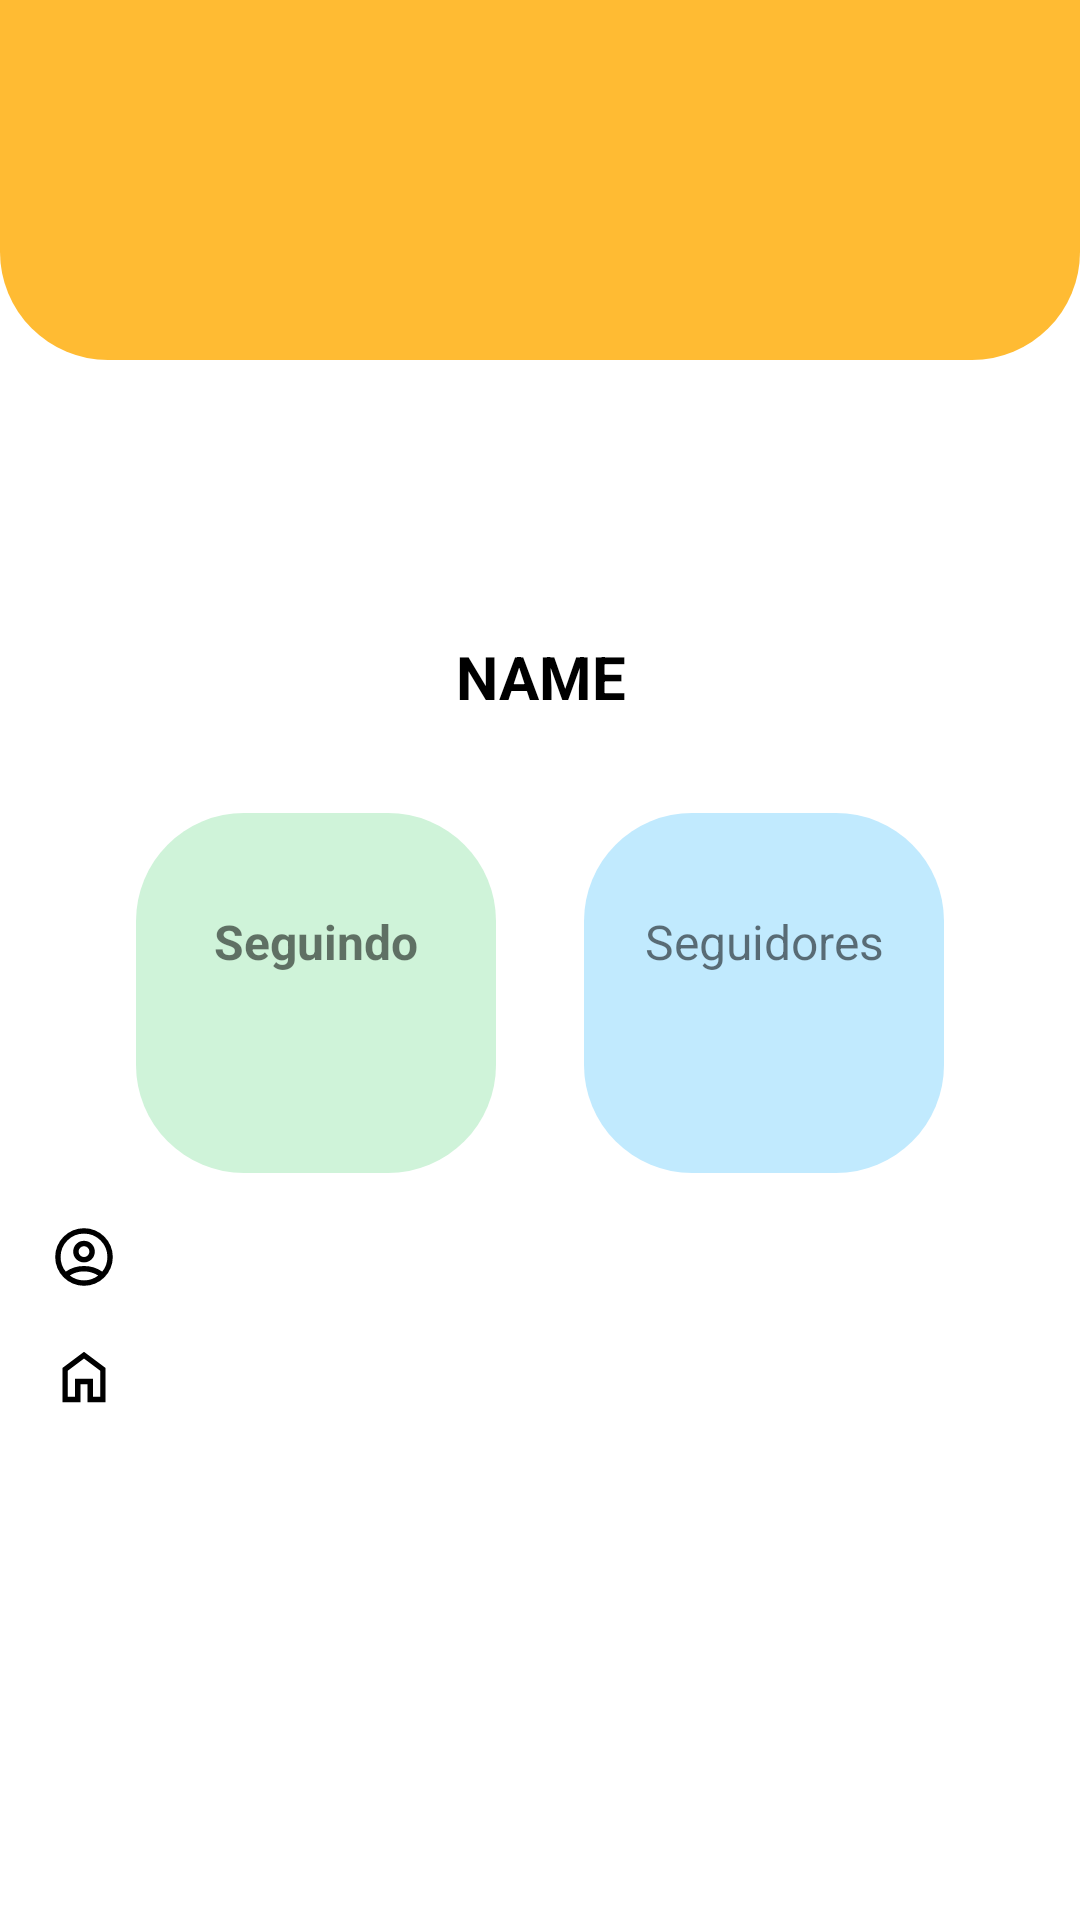

This screen was rendered from an Android layout file. Write that file and the resources it references.
<!-- AndroidManifest.xml: application theme Theme.GithubUsersApi -->
<!-- res/layout/fragment_github_user_detail.xml -->
<?xml version="1.0" encoding="utf-8"?>
<androidx.constraintlayout.widget.ConstraintLayout xmlns:android="http://schemas.android.com/apk/res/android"
    xmlns:app="http://schemas.android.com/apk/res-auto"
    xmlns:tools="http://schemas.android.com/tools"
    android:layout_width="match_parent"
    android:layout_height="match_parent">

    <View
        android:id="@+id/view_user_detail"
        android:layout_width="match_parent"
        android:layout_height="120dp"
        android:background="@drawable/background_bottom_rounded"
        app:layout_constraintEnd_toEndOf="parent"
        app:layout_constraintStart_toStartOf="parent"
        app:layout_constraintTop_toTopOf="parent" />

    <androidx.appcompat.widget.AppCompatImageView
        android:id="@+id/img_user_detail_avatar"
        android:layout_width="120dp"
        android:layout_height="120dp"
        app:layout_constraintBottom_toBottomOf="@id/view_user_detail"
        app:layout_constraintEnd_toEndOf="parent"
        app:layout_constraintStart_toStartOf="parent"
        app:layout_constraintTop_toBottomOf="@id/view_user_detail" />

    <androidx.core.widget.NestedScrollView
        android:layout_width="0dp"
        android:layout_height="0dp"
        android:layout_margin="@dimen/margin_16dp"
        android:fillViewport="true"
        app:layout_constraintBottom_toBottomOf="parent"
        app:layout_constraintEnd_toEndOf="parent"
        app:layout_constraintStart_toStartOf="parent"
        app:layout_constraintTop_toBottomOf="@id/img_user_detail_avatar">

        <androidx.constraintlayout.widget.ConstraintLayout
            android:layout_width="match_parent"
            android:layout_height="match_parent">

            <androidx.appcompat.widget.AppCompatTextView
                android:id="@+id/txt_user_detail_name"
                android:layout_width="0dp"
                android:layout_height="wrap_content"
                android:layout_marginTop="@dimen/margin_16dp"
                android:gravity="center"
                android:text="NAME"
                android:textColor="@color/black"
                android:textSize="@dimen/size_20sp"
                android:textStyle="bold"
                app:layout_constraintEnd_toEndOf="parent"
                app:layout_constraintStart_toStartOf="parent"
                app:layout_constraintTop_toTopOf="parent" />


            <View
                android:id="@+id/view_user_detail_following"
                android:layout_width="120dp"
                android:layout_height="120dp"
                android:layout_marginTop="@dimen/margin_32dp"
                android:background="@drawable/background_rounded"
                android:backgroundTint="#CFF3D9"
                app:layout_constraintEnd_toStartOf="@id/view_user_detail_followers"
                app:layout_constraintStart_toStartOf="parent"
                app:layout_constraintTop_toBottomOf="@id/txt_user_detail_name" />

            <androidx.appcompat.widget.AppCompatTextView
                android:id="@+id/lbl_user_detail_following"
                android:layout_width="0dp"
                android:layout_height="wrap_content"
                android:layout_marginTop="@dimen/margin_32dp"
                android:gravity="center"
                android:text="@string/github_user_detail_following"
                android:textSize="@dimen/size_16sp"
                android:textStyle="bold"
                app:layout_constraintEnd_toEndOf="@id/view_user_detail_following"
                app:layout_constraintStart_toStartOf="@id/view_user_detail_following"
                app:layout_constraintTop_toTopOf="@id/view_user_detail_following" />

            <View
                android:id="@+id/view_user_detail_followers"
                android:layout_width="120dp"
                android:layout_height="120dp"
                android:layout_marginTop="@dimen/margin_32dp"
                android:background="@drawable/background_rounded"
                android:backgroundTint="#C1EAFE"
                app:layout_constraintEnd_toEndOf="parent"
                app:layout_constraintStart_toEndOf="@id/view_user_detail_following"
                app:layout_constraintTop_toBottomOf="@id/txt_user_detail_name" />

            <androidx.appcompat.widget.AppCompatTextView
                android:id="@+id/lbl_user_detail_followers"
                android:layout_width="0dp"
                android:layout_height="wrap_content"
                android:layout_marginTop="@dimen/margin_32dp"
                android:gravity="center"
                android:text="@string/github_user_detail_followers"
                android:textSize="@dimen/size_16sp"
                app:layout_constraintEnd_toEndOf="@id/view_user_detail_followers"
                app:layout_constraintStart_toStartOf="@id/view_user_detail_followers"
                app:layout_constraintTop_toTopOf="@id/view_user_detail_followers" />

            <androidx.appcompat.widget.AppCompatTextView
                android:id="@+id/txt_user_detail_followers"
                android:layout_width="0dp"
                android:layout_height="wrap_content"
                android:layout_marginBottom="@dimen/margin_16dp"
                android:gravity="center"
                android:textSize="@dimen/size_18sp"
                android:textStyle="bold"
                app:layout_constraintBottom_toBottomOf="@id/view_user_detail_followers"
                app:layout_constraintEnd_toEndOf="@id/view_user_detail_followers"
                app:layout_constraintStart_toStartOf="@id/view_user_detail_followers"
                app:layout_constraintTop_toBottomOf="@id/lbl_user_detail_followers" />

            <androidx.appcompat.widget.AppCompatTextView
                android:id="@+id/txt_user_detail_following"
                android:layout_width="0dp"
                android:layout_height="wrap_content"
                android:layout_marginBottom="@dimen/margin_16dp"
                android:gravity="center"
                android:textSize="@dimen/size_18sp"
                android:textStyle="bold"
                app:layout_constraintBottom_toBottomOf="@id/view_user_detail_following"
                app:layout_constraintEnd_toEndOf="@id/view_user_detail_following"
                app:layout_constraintStart_toStartOf="@id/view_user_detail_following"
                app:layout_constraintTop_toBottomOf="@id/lbl_user_detail_following" />

            <androidx.appcompat.widget.AppCompatImageView
                android:id="@+id/img_user_detail_user"
                android:layout_width="wrap_content"
                android:layout_height="wrap_content"
                android:layout_marginTop="@dimen/margin_16dp"
                app:layout_constraintStart_toStartOf="parent"
                app:layout_constraintTop_toBottomOf="@id/view_user_detail_following"
                app:srcCompat="@drawable/ic_profile" />

            <androidx.appcompat.widget.AppCompatImageView
                android:id="@+id/img_user_detail_address"
                android:layout_width="wrap_content"
                android:layout_height="wrap_content"
                android:layout_marginTop="@dimen/margin_16dp"
                app:layout_constraintStart_toStartOf="parent"
                app:layout_constraintTop_toBottomOf="@id/img_user_detail_user"
                app:srcCompat="@drawable/ic_address" />

            <androidx.appcompat.widget.AppCompatImageView
                android:id="@+id/img_user_detail_company"
                android:layout_width="wrap_content"
                android:layout_height="wrap_content"
                android:layout_marginTop="@dimen/margin_16dp"
                app:layout_constraintStart_toStartOf="parent"
                app:layout_constraintTop_toBottomOf="@id/img_user_detail_address"
                app:srcCompat="@drawable/ic_store" />

            <androidx.appcompat.widget.AppCompatTextView
                android:id="@+id/txt_user_detail_user"
                android:layout_width="0dp"
                android:layout_height="wrap_content"
                android:layout_marginStart="@dimen/margin_8dp"
                android:maxLines="1"
                app:layout_constraintBottom_toBottomOf="@id/img_user_detail_user"
                app:layout_constraintEnd_toEndOf="parent"
                app:layout_constraintStart_toEndOf="@id/img_user_detail_user"
                app:layout_constraintTop_toTopOf="@id/img_user_detail_user" />

            <androidx.appcompat.widget.AppCompatTextView
                android:id="@+id/txt_user_detail_company"
                android:layout_width="0dp"
                android:layout_height="wrap_content"
                android:layout_marginStart="@dimen/margin_8dp"
                android:maxLines="1"
                app:layout_constraintBottom_toBottomOf="@id/img_user_detail_company"
                app:layout_constraintEnd_toEndOf="parent"
                app:layout_constraintStart_toEndOf="@id/img_user_detail_company"
                app:layout_constraintTop_toTopOf="@id/img_user_detail_company" />

            <androidx.appcompat.widget.AppCompatTextView
                android:id="@+id/txt_user_detail_address"
                android:layout_width="0dp"
                android:layout_height="wrap_content"
                android:layout_marginStart="@dimen/margin_8dp"
                android:maxLines="1"
                app:layout_constraintBottom_toBottomOf="@id/img_user_detail_address"
                app:layout_constraintEnd_toEndOf="parent"
                app:layout_constraintStart_toEndOf="@id/img_user_detail_address"
                app:layout_constraintTop_toTopOf="@id/img_user_detail_address" />

            <androidx.recyclerview.widget.RecyclerView
                android:id="@+id/recycler_repos"
                android:layout_width="0dp"
                android:layout_height="wrap_content"
                android:layout_marginTop="@dimen/margin_8dp"
                android:orientation="horizontal"
                app:layoutManager="androidx.recyclerview.widget.LinearLayoutManager"
                app:layout_constraintBottom_toBottomOf="parent"
                app:layout_constraintEnd_toEndOf="parent"
                app:layout_constraintStart_toStartOf="parent"
                app:layout_constraintTop_toBottomOf="@id/img_user_detail_company"
                tools:listitem="@layout/repo_detail_item" />

        </androidx.constraintlayout.widget.ConstraintLayout>

    </androidx.core.widget.NestedScrollView>

    <androidx.appcompat.widget.LinearLayoutCompat
        android:id="@+id/loading_detail"
        android:layout_width="0dp"
        android:layout_height="0dp"
        android:background="@color/white"
        android:gravity="center"
        android:orientation="vertical"
        android:visibility="gone"
        app:layout_constraintBottom_toBottomOf="parent"
        app:layout_constraintEnd_toEndOf="parent"
        app:layout_constraintStart_toStartOf="parent"
        app:layout_constraintTop_toTopOf="parent">

        <ProgressBar
            android:layout_width="wrap_content"
            android:layout_height="wrap_content" />

    </androidx.appcompat.widget.LinearLayoutCompat>

    <include
        android:id="@+id/error_detail"
        layout="@layout/error_layout"
        android:layout_width="0dp"
        android:layout_height="0dp"
        android:visibility="gone"
        app:layout_constraintBottom_toBottomOf="parent"
        app:layout_constraintEnd_toEndOf="parent"
        app:layout_constraintStart_toStartOf="parent"
        app:layout_constraintTop_toTopOf="parent" />


</androidx.constraintlayout.widget.ConstraintLayout>
<!-- res/layout/repo_detail_item.xml (included above) -->
<?xml version="1.0" encoding="utf-8"?>
<androidx.constraintlayout.widget.ConstraintLayout xmlns:android="http://schemas.android.com/apk/res/android"
    xmlns:app="http://schemas.android.com/apk/res-auto"
    xmlns:tools="http://schemas.android.com/tools"
    android:layout_width="160dp"
    android:layout_height="220dp"
    android:layout_margin="@dimen/margin_8dp"
    android:background="@drawable/background_rounded_stroke">


    <androidx.appcompat.widget.LinearLayoutCompat
        android:id="@+id/ll_repo_detail"
        android:layout_width="wrap_content"
        android:layout_height="wrap_content"
        android:layout_marginTop="@dimen/margin_8dp"
        android:background="@drawable/background_rounded_stroke"
        app:layout_constraintEnd_toEndOf="parent"
        app:layout_constraintStart_toStartOf="parent"
        app:layout_constraintTop_toTopOf="parent">

        <androidx.appcompat.widget.AppCompatTextView
            android:id="@+id/txt_repo_private"
            android:layout_width="wrap_content"
            android:layout_height="wrap_content"
            android:layout_marginStart="@dimen/margin_16dp"
            android:layout_marginTop="@dimen/margin_4dp"
            android:layout_marginEnd="@dimen/margin_16dp"
            android:layout_marginBottom="@dimen/margin_4dp"
            android:textStyle="bold"
            tools:text="PRIVADO" />

    </androidx.appcompat.widget.LinearLayoutCompat>


    <androidx.appcompat.widget.AppCompatTextView
        android:id="@+id/txt_repo_name"
        android:layout_width="wrap_content"
        android:layout_height="wrap_content"
        android:layout_margin="@dimen/margin_8dp"
        android:textColor="@android:color/holo_blue_light"
        app:layout_constraintStart_toStartOf="parent"
        app:layout_constraintTop_toBottomOf="@id/ll_repo_detail"
        tools:text="123123" />

    <androidx.appcompat.widget.AppCompatTextView
        android:id="@+id/txt_repo_detail"
        android:layout_width="0dp"
        android:layout_height="wrap_content"
        android:layout_marginStart="@dimen/margin_8dp"
        android:layout_marginEnd="@dimen/margin_8dp"
        android:ellipsize="end"
        android:maxLines="2"
        app:layout_constraintEnd_toEndOf="parent"
        app:layout_constraintStart_toStartOf="parent"
        app:layout_constraintTop_toBottomOf="@id/txt_repo_name"
        tools:text="sadjfasdiufasdiufhasidfhausdhfauisdh" />

    <androidx.appcompat.widget.AppCompatImageView
        android:id="@+id/img_repo_language"
        android:layout_width="wrap_content"
        android:layout_height="wrap_content"
        android:layout_marginTop="@dimen/margin_16dp"
        app:layout_constraintStart_toStartOf="@id/txt_repo_detail"
        app:layout_constraintTop_toBottomOf="@id/txt_repo_detail"
        app:srcCompat="@drawable/background_circle"
        app:tint="@color/black" />

    <androidx.appcompat.widget.AppCompatTextView
        android:id="@+id/txt_repo_language"
        android:layout_width="0dp"
        android:layout_height="wrap_content"
        android:layout_marginStart="@dimen/margin_8dp"
        android:ellipsize="end"
        android:maxLines="1"
        android:textAllCaps="true"
        app:layout_constraintBottom_toBottomOf="@id/img_repo_language"
        app:layout_constraintEnd_toEndOf="parent"
        app:layout_constraintStart_toEndOf="@id/img_repo_language"
        app:layout_constraintTop_toTopOf="@id/img_repo_language"
        tools:text="C" />

    <androidx.appcompat.widget.AppCompatImageView
        android:id="@+id/img_repo_favorite"
        android:layout_width="wrap_content"
        android:layout_height="wrap_content"
        android:layout_marginTop="@dimen/margin_8dp"
        app:layout_constraintStart_toStartOf="@id/txt_repo_detail"
        app:layout_constraintTop_toBottomOf="@id/img_repo_language"
        app:srcCompat="@drawable/ic_favorite"
        app:tint="@color/black" />

    <androidx.appcompat.widget.AppCompatTextView
        android:id="@+id/txt_repo_favorite"
        android:layout_width="0dp"
        android:layout_height="wrap_content"
        android:layout_marginStart="@dimen/margin_8dp"
        android:ellipsize="end"
        android:maxLines="1"
        android:textAllCaps="true"
        app:layout_constraintBottom_toBottomOf="@id/img_repo_favorite"
        app:layout_constraintEnd_toEndOf="parent"
        app:layout_constraintStart_toEndOf="@id/img_repo_favorite"
        app:layout_constraintTop_toTopOf="@id/img_repo_favorite"
        tools:text="C" />

    <androidx.appcompat.widget.AppCompatImageView
        android:id="@+id/img_repo_fork"
        android:layout_width="wrap_content"
        android:layout_height="wrap_content"
        android:layout_marginTop="@dimen/margin_8dp"
        android:layout_marginBottom="@dimen/margin_8dp"
        app:layout_constraintBottom_toBottomOf="parent"
        app:layout_constraintStart_toStartOf="@id/txt_repo_detail"
        app:layout_constraintTop_toBottomOf="@id/img_repo_favorite"
        app:srcCompat="@drawable/ic_fork"
        app:tint="@color/black" />

    <androidx.appcompat.widget.AppCompatTextView
        android:id="@+id/txt_repo_fork"
        android:layout_width="0dp"
        android:layout_height="wrap_content"
        android:layout_marginStart="@dimen/margin_8dp"
        android:ellipsize="end"
        android:maxLines="1"
        android:textAllCaps="true"
        app:layout_constraintBottom_toBottomOf="@id/img_repo_fork"
        app:layout_constraintEnd_toEndOf="parent"
        app:layout_constraintStart_toEndOf="@id/img_repo_fork"
        app:layout_constraintTop_toTopOf="@id/img_repo_fork"
        tools:text="C" />

</androidx.constraintlayout.widget.ConstraintLayout>
<!-- res/layout/error_layout.xml (included above) -->
<?xml version="1.0" encoding="utf-8"?>
<androidx.appcompat.widget.LinearLayoutCompat xmlns:android="http://schemas.android.com/apk/res/android"
    android:layout_width="match_parent"
    android:layout_height="wrap_content"
    android:gravity="center"
    android:orientation="vertical">

    <androidx.appcompat.widget.AppCompatTextView
        android:layout_width="wrap_content"
        android:layout_height="wrap_content"
        android:layout_margin="@dimen/margin_16dp"
        android:text="Ocorreu um erro, tente novamente!"
        android:textColor="@color/black"
        android:textSize="@dimen/size_20sp"
        android:textStyle="bold" />

    <com.google.android.material.button.MaterialButton
        android:id="@+id/btn_error_try_again"
        android:layout_width="wrap_content"
        android:layout_height="wrap_content"
        android:text="Tentar novamente" />

</androidx.appcompat.widget.LinearLayoutCompat>
<!-- resources referenced by this layout -->
<resources>
  <dimen name="margin_16dp">16dp</dimen>
  <dimen name="margin_32dp">32dp</dimen>
  <dimen name="margin_4dp">4dp</dimen>
  <dimen name="margin_8dp">8dp</dimen>
  <dimen name="size_16sp">16sp</dimen>
  <dimen name="size_18sp">18sp</dimen>
  <dimen name="size_20sp">20sp</dimen>
  <!-- drawable background_bottom_rounded (drawable) -->
  <shape xmlns:android="http://schemas.android.com/apk/res/android"
      android:shape="rectangle">
  
      <solid android:color="@android:color/holo_orange_light" />
  
      <corners
          android:bottomLeftRadius="36dp"
          android:bottomRightRadius="36dp" />
  
  </shape>
  <!-- drawable background_circle (drawable) -->
  <shape xmlns:android="http://schemas.android.com/apk/res/android"
      android:shape="oval">
  
      <size
          android:width="24dp"
          android:height="24dp" />
      <solid android:color="@android:color/holo_orange_light" />
  
  </shape>
  <!-- drawable background_rounded (drawable) -->
  <shape xmlns:android="http://schemas.android.com/apk/res/android"
      android:shape="rectangle">
  
      <solid android:color="@android:color/holo_orange_light" />
  
      <corners android:radius="36dp" />
  
  </shape>
  <!-- drawable background_rounded_stroke (drawable) -->
  <shape xmlns:android="http://schemas.android.com/apk/res/android"
      android:shape="rectangle">
  
  
      <stroke
          android:width="1dp"
          android:color="#ababab" />
  
      <corners android:radius="18dp" />
  
  </shape>
  <!-- drawable ic_address (drawable) -->
  <vector android:height="24dp" android:viewportHeight="960"
      android:viewportWidth="960" android:width="24dp" xmlns:android="http://schemas.android.com/apk/res/android">
      <path android:fillColor="#FF000000" android:pathData="M264,744h96L360,504h240v240h96L696,396L480,234 264,396v348ZM192,816L192,360l288,-216 288,216v456L528,816L528,576h-96v240L192,816ZM480,489Z"/>
  </vector>
  <!-- drawable ic_favorite (drawable) -->
  <vector android:height="24dp" android:viewportHeight="960"
      android:viewportWidth="960" android:width="24dp" xmlns:android="http://schemas.android.com/apk/res/android">
      <path android:fillColor="#FF000000" android:pathData="m323,755 l157,-94 157,95 -42,-178 138,-120 -182,-16 -71,-168 -71,167 -182,16 138,120 -42,178ZM233,880 L298,599L80,410l288,-25 112,-265 112,265 288,25 -218,189 65,281 -247,-149 -247,149ZM480,525Z"/>
  </vector>
  <string name="github_user_detail_followers">Seguidores</string>
  <string name="github_user_detail_following">Seguindo</string>
  <style name="Theme.GithubUsersApi" parent="Theme.MaterialComponents.DayNight.DarkActionBar">
          
          <item name="colorPrimary">@color/purple_500</item>
          <item name="colorPrimaryVariant">@color/purple_700</item>
          <item name="colorOnPrimary">@color/white</item>
          
          <item name="colorSecondary">@color/teal_200</item>
          <item name="colorSecondaryVariant">@color/teal_700</item>
          <item name="colorOnSecondary">@color/black</item>
          
          <item name="android:statusBarColor">?attr/colorPrimaryVariant</item>
          
      </style>
  <!-- not gathered from this repository: default colours our renderer supplied (Android Studio template values) -->
  <color name="purple_500">#FF6200EE</color>
  <color name="purple_700">#FF3700B3</color>
  <color name="teal_200">#FF03DAC5</color>
  <color name="teal_700">#FF018786</color>
  <color name="black">#FF000000</color>
  <color name="white">#FFFFFFFF</color>
</resources>
